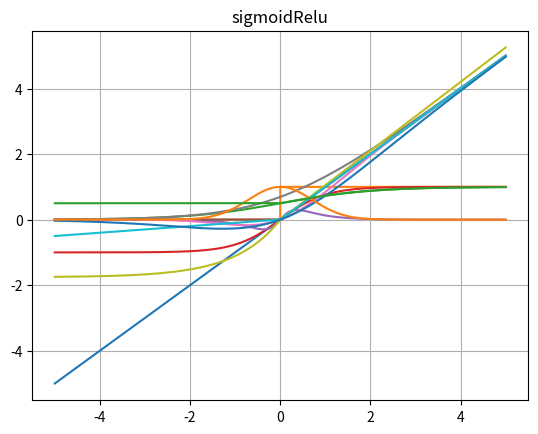

The script that saved this image:
import math

def indently(x: float) -> float:
    return x

def binaryStep(x: float) -> float:
    return 0.0 if x < 0 else 1

def sigmoid(x: float) -> float:
    return 1 / (1 + math.exp(-x))

def tanh(x: float) -> float:
    return (math.exp(x) - math.exp(-x)) / (math.exp(x) + math.exp(-x))

def smht(x: float) -> float:
    a, b, c, d = 1, 2, 3, 4
    return (math.exp(a*x) - math.exp(-b*x)) / (math.exp(c*x) + math.exp(-d*x))

def relu(x: float) -> float:
    return max(0.0, x)

def gelu(x: float) -> float:
    return (1 / 2) * x * (1 + math.erf(x / math.sqrt(2)))

def softplus(x: float) -> float:
    return math.log(1 + math.exp(x))

def selu(x: float) -> float:
    a = 1.67326
    y = 1.0507
    return y * (a * (math.exp(x) - 1) if x < 0 else x)    

def pRelu(x: float) -> float:
    a = 0.1
    return a * x if x < 0 else x

def silu(x: float) -> float:
    return x / (1 + math.exp(-x))

def gaussian(x: float) -> float:
    return math.exp(-x**2)

def sigmoidRelu(x):
    return sigmoid(relu(x))

activationFunctions = [indently, binaryStep, sigmoid, tanh, smht, relu, gelu, softplus, selu, pRelu, silu, gaussian, sigmoidRelu]



if __name__ == "__main__":
    import matplotlib.pyplot as plt
    from numpy import linspace, average
    for function in  activationFunctions:
        inputs = linspace(-5, 5, 10_000)
        outputs = list(map(function, inputs))
        plt.plot(inputs, outputs)
        plt.title(function.__name__)
        plt.grid()
        print(f"{function.__name__} :\n\t- min : {min(outputs)}\n\t- avg : {average(outputs)}\n\t- max : {max(outputs)}")
        plt.show()
        print("\n\n\n")